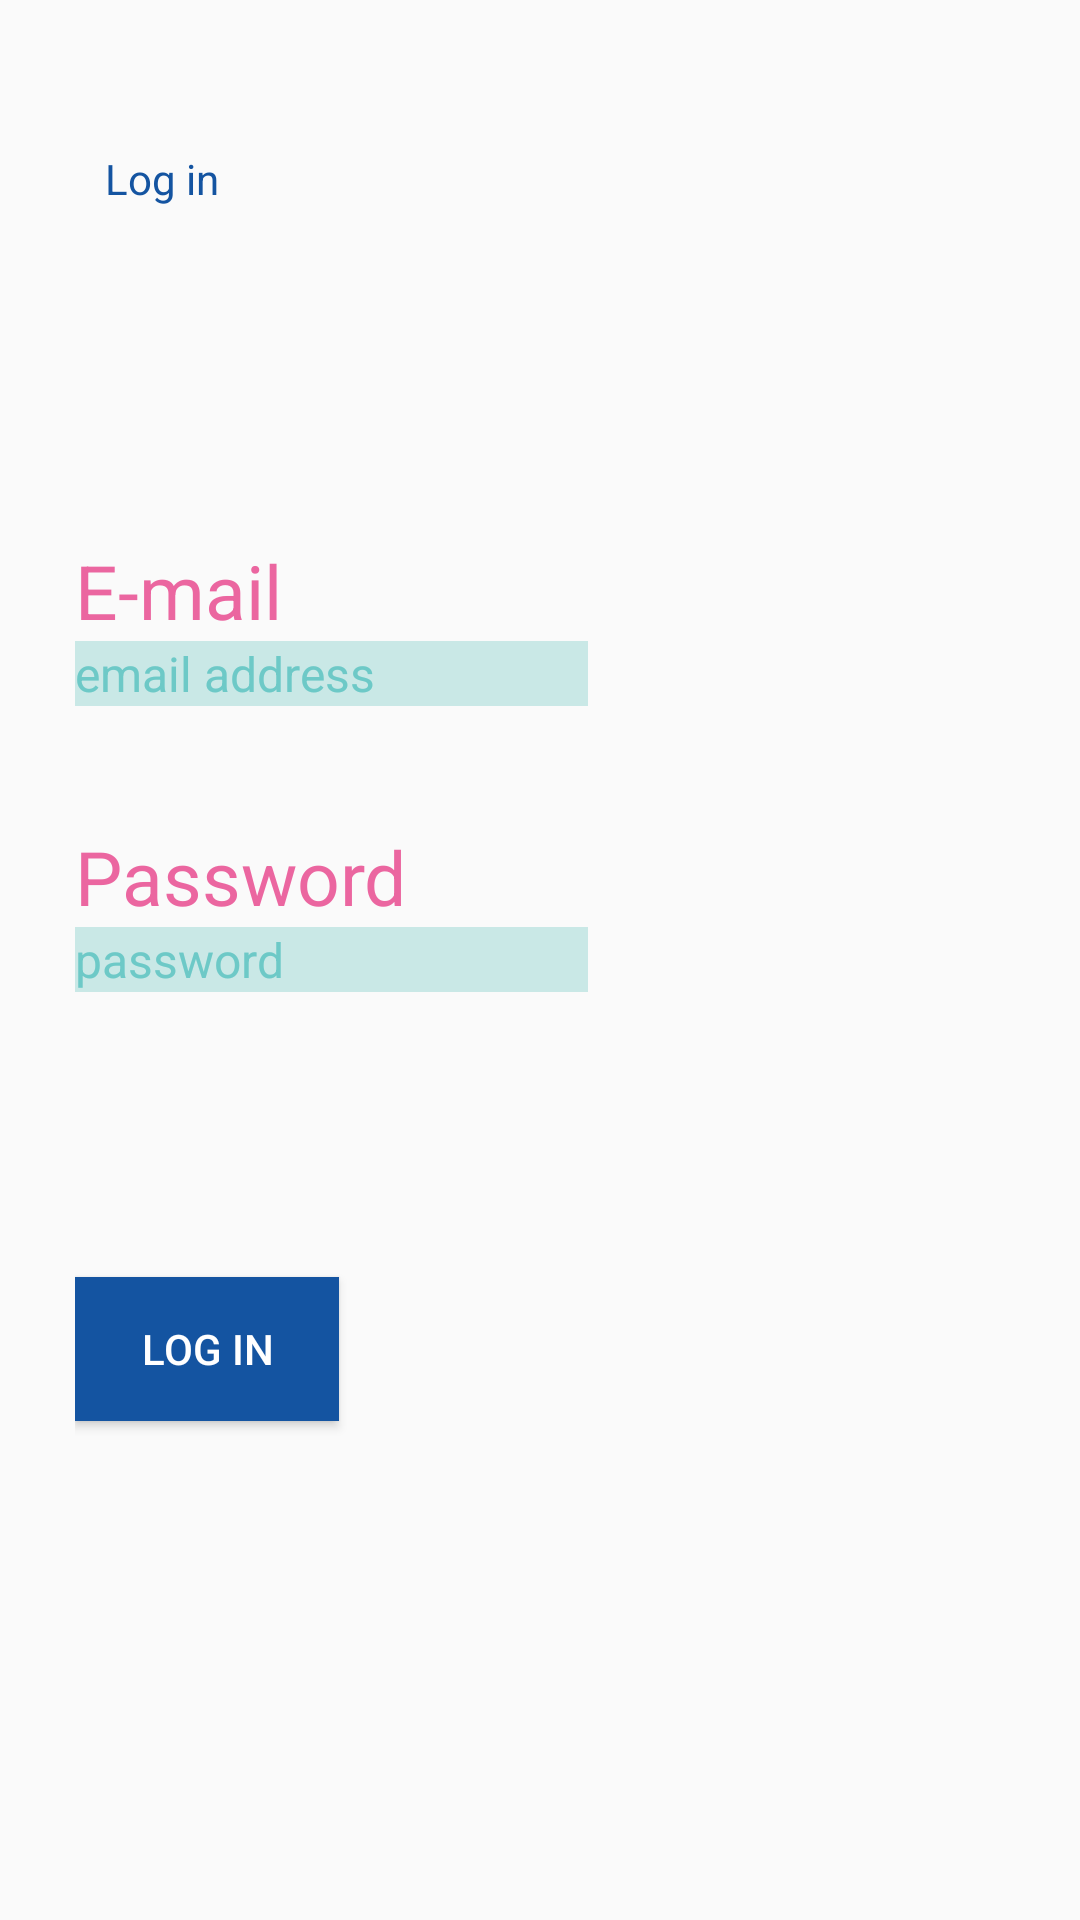

This screen was rendered from an Android layout file. Write that file and the resources it references.
<!-- AndroidManifest.xml: application theme AppTheme -->
<!-- res/layout/activity_login.xml -->
<?xml version="1.0" encoding="utf-8"?>
<android.support.design.widget.CoordinatorLayout xmlns:android="http://schemas.android.com/apk/res/android"
xmlns:app="http://schemas.android.com/apk/res-auto"
xmlns:tools="http://schemas.android.com/tools"
android:layout_width="match_parent"
android:layout_height="match_parent"
tools:context="com.telefonica.first.tableroprueba.Login">

<android.support.design.widget.AppBarLayout
    android:layout_width="match_parent"
    android:layout_height="wrap_content"
    android:theme="@style/AppTheme.AppBarOverlay">

</android.support.design.widget.AppBarLayout>

<include layout="@layout/conten_login" />

</android.support.design.widget.CoordinatorLayout>
<!-- res/layout/conten_login.xml (included above) -->
<?xml version="1.0" encoding="utf-8"?>
<LinearLayout xmlns:android="http://schemas.android.com/apk/res/android"

    xmlns:tools="http://schemas.android.com/tools"
    android:layout_width="match_parent"
    android:layout_height="match_parent"
    android:background="@drawable/caissa_logofondo2"
    tools:context="com.telefonica.first.tableroprueba.Login">


    <LinearLayout

        android:layout_width="match_parent"
        android:layout_height="wrap_content"
        android:orientation="vertical">

        <LinearLayout
            android:id="@+id/lineartitle"
            android:layout_width="match_parent"
            android:layout_height="match_parent"
            android:layout_marginLeft="25dp"
            android:layout_marginTop="50dp"
            android:layout_weight="1"
            android:orientation="vertical">

            <TextView
                android:id="@+id/login"
                android:layout_width="wrap_content"
                android:layout_height="90dp"
                android:text="@string/identificate"
                android:textColor="#1454a1" />


        </LinearLayout>


        <LinearLayout
            android:id="@+id/linearEmail"
            android:layout_width="match_parent"
            android:layout_height="match_parent"
            android:layout_marginLeft="25dp"
            android:layout_marginTop="40dp"
            android:layout_weight="1"

            android:orientation="vertical">

            <TextView
                android:id="@+id/tvEmail"
                android:layout_width="wrap_content"
                android:layout_height="wrap_content"
                android:text="@string/email"
                android:textColor="#eb66a0"
                android:textSize="25dp" />

            <EditText
                android:id="@+id/etEmail"
                android:layout_width="wrap_content"
                android:layout_height="wrap_content"
                android:background="#c9e8e6"
                android:ems="9"
                android:hint="@string/hinttuemail"
                android:inputType="textEmailAddress"
                android:textColor="#1454a1"
                android:textColorHint="#6dc9c7"

                android:textSize="16dp" />


            <TextView
                android:id="@+id/tvTexto"
                android:layout_width="match_parent"
                android:layout_height="wrap_content"
                android:layout_marginTop="40dp"
                android:layout_weight="1"
                android:text="@string/password"
                android:textColor="#eb66a0"
                android:textSize="25dp" />

            <EditText
                android:id="@+id/etTexto"
                android:layout_width="wrap_content"
                android:layout_height="wrap_content"
                android:layout_weight="0.75"
                android:background="#c9e8e6"
                android:ems="9"
                android:hint="@string/hinttupassword"
                android:inputType="textPassword"
                android:textColor="#1454a1"
                android:textColorHint="#6dc9c7"
                android:textSize="16dp" />

            <Button
                android:id="@+id/btEnviar"
                android:layout_width="wrap_content"
                android:layout_height="wrap_content"
                android:layout_marginBottom="10dp"
                android:layout_marginTop="95dp"
                android:layout_weight="1"
                android:background="#1454a1"
                android:text="@string/btidentificate"
                android:textColor="#fff" />


        </LinearLayout>


    </LinearLayout>


</LinearLayout>
<!-- resources referenced by this layout -->
<resources>
  <string name="btidentificate">LOG IN</string>
  <string name="email">E-mail</string>
  <string name="hinttuemail">email address</string>
  <string name="hinttupassword">password</string>
  <string name="identificate">   Log in   </string>
  <string name="password">Password</string>
  <style name="AppTheme.AppBarOverlay" parent="ThemeOverlay.AppCompat.Dark.ActionBar" />
  <style name="AppTheme" parent="Theme.AppCompat.Light.DarkActionBar">
          
          <item name="colorPrimary">@color/colorPrimary</item>
          <item name="colorPrimaryDark">@color/colorPrimaryDark</item>
          <item name="colorAccent">@color/colorAccent</item>
          <item name="toolbarStyle">@style/custom_toolbar</item>
      </style>
  <color name="colorPrimary">#c9e8e6</color>
  <color name="colorPrimaryDark">#c9e8e6</color>
  <color name="colorAccent">#eb66a0</color>
  <style name="custom_toolbar" parent="@style/Widget.AppCompat.Toolbar">
          <item name="titleTextColor">#000</item>
      </style>
</resources>
